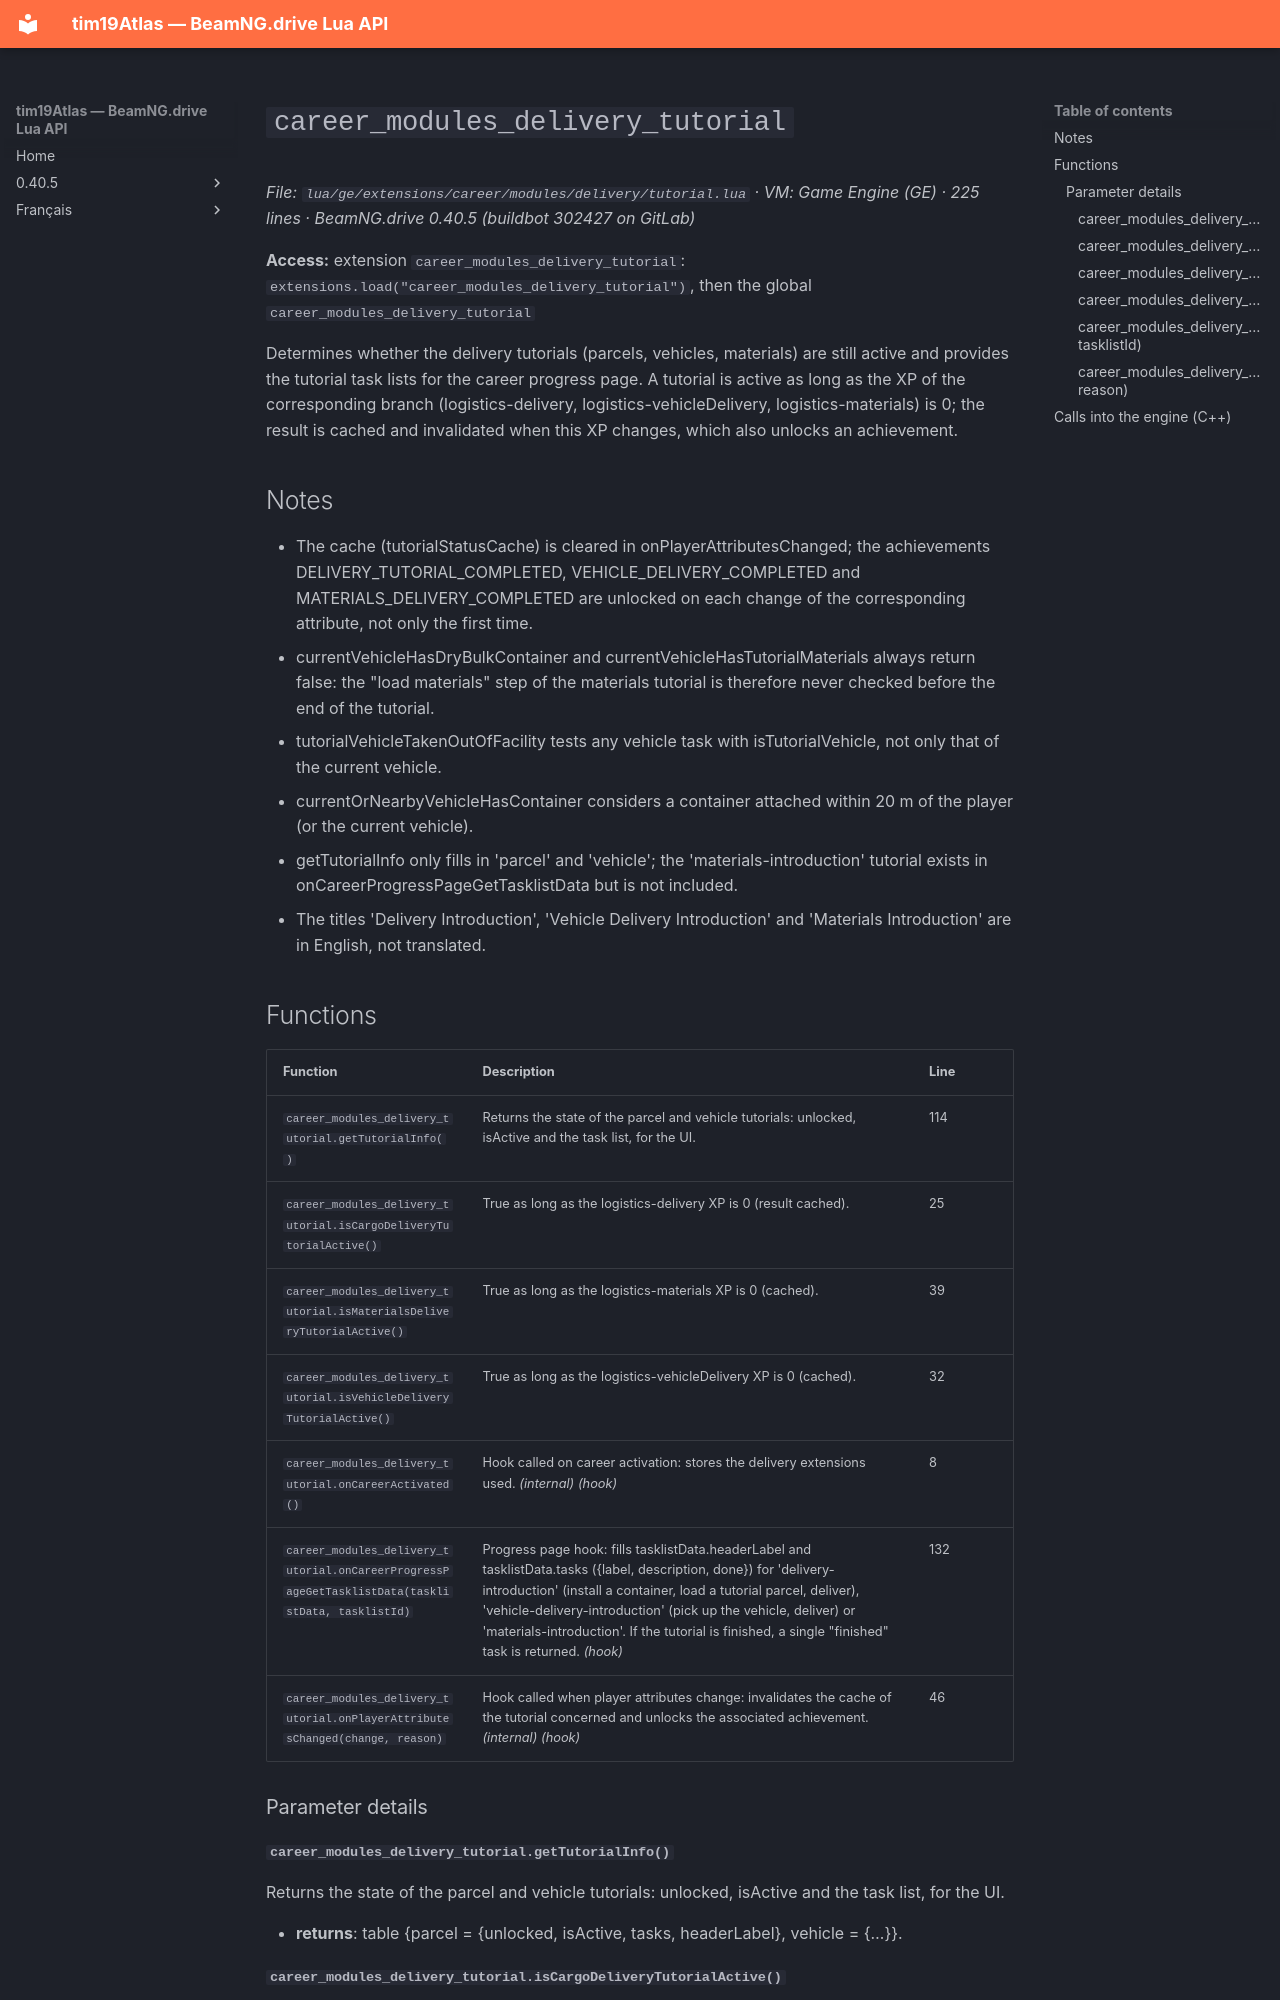

repository: Tim0219800/beamng-lua-atlas · page: 0.40.5/ge/extensions/career/modules/delivery/tutorial.html · generator: mkdocs

# `career_modules_delivery_tutorial`

*File: `lua/ge/extensions/career/modules/delivery/tutorial.lua` · VM: Game Engine (GE) · 225 lines · BeamNG.drive 0.40.5 (buildbot 302427 on GitLab)*

**Access:** extension `career_modules_delivery_tutorial`: `extensions.load("career_modules_delivery_tutorial")`, then the global `career_modules_delivery_tutorial`

Determines whether the delivery tutorials (parcels, vehicles, materials) are still active and provides the tutorial task lists for the career progress page. A tutorial is active as long as the XP of the corresponding branch (logistics-delivery, logistics-vehicleDelivery, logistics-materials) is 0; the result is cached and invalidated when this XP changes, which also unlocks an achievement.

## Notes

- The cache (tutorialStatusCache) is cleared in onPlayerAttributesChanged; the achievements DELIVERY_TUTORIAL_COMPLETED, VEHICLE_DELIVERY_COMPLETED and MATERIALS_DELIVERY_COMPLETED are unlocked on each change of the corresponding attribute, not only the first time.
- currentVehicleHasDryBulkContainer and currentVehicleHasTutorialMaterials always return false: the "load materials" step of the materials tutorial is therefore never checked before the end of the tutorial.
- tutorialVehicleTakenOutOfFacility tests any vehicle task with isTutorialVehicle, not only that of the current vehicle.
- currentOrNearbyVehicleHasContainer considers a container attached within 20 m of the player (or the current vehicle).
- getTutorialInfo only fills in 'parcel' and 'vehicle'; the 'materials-introduction' tutorial exists in onCareerProgressPageGetTasklistData but is not included.
- The titles 'Delivery Introduction', 'Vehicle Delivery Introduction' and 'Materials Introduction' are in English, not translated.

## Functions

| Function | Description | Line |
|---|---|---|
| `career_modules_delivery_tutorial.getTutorialInfo()` | Returns the state of the parcel and vehicle tutorials: unlocked, isActive and the task list, for the UI. | 114 |
| `career_modules_delivery_tutorial.isCargoDeliveryTutorialActive()` | True as long as the logistics-delivery XP is 0 (result cached). | 25 |
| `career_modules_delivery_tutorial.isMaterialsDeliveryTutorialActive()` | True as long as the logistics-materials XP is 0 (cached). | 39 |
| `career_modules_delivery_tutorial.isVehicleDeliveryTutorialActive()` | True as long as the logistics-vehicleDelivery XP is 0 (cached). | 32 |
| `career_modules_delivery_tutorial.onCareerActivated()` | Hook called on career activation: stores the delivery extensions used. *(internal)* *(hook)* | 8 |
| `career_modules_delivery_tutorial.onCareerProgressPageGetTasklistData(tasklistData, tasklistId)` | Progress page hook: fills tasklistData.headerLabel and tasklistData.tasks ({label, description, done}) for 'delivery-introduction' (install a container, load a tutorial parcel, deliver), 'vehicle-delivery-introduction' (pick up the vehicle, deliver) or 'materials-introduction'. If the tutorial is finished, a single "finished" task is returned. *(hook)* | 132 |
| `career_modules_delivery_tutorial.onPlayerAttributesChanged(change, reason)` | Hook called when player attributes change: invalidates the cache of the tutorial concerned and unlocks the associated achievement. *(internal)* *(hook)* | 46 |

### Parameter details
